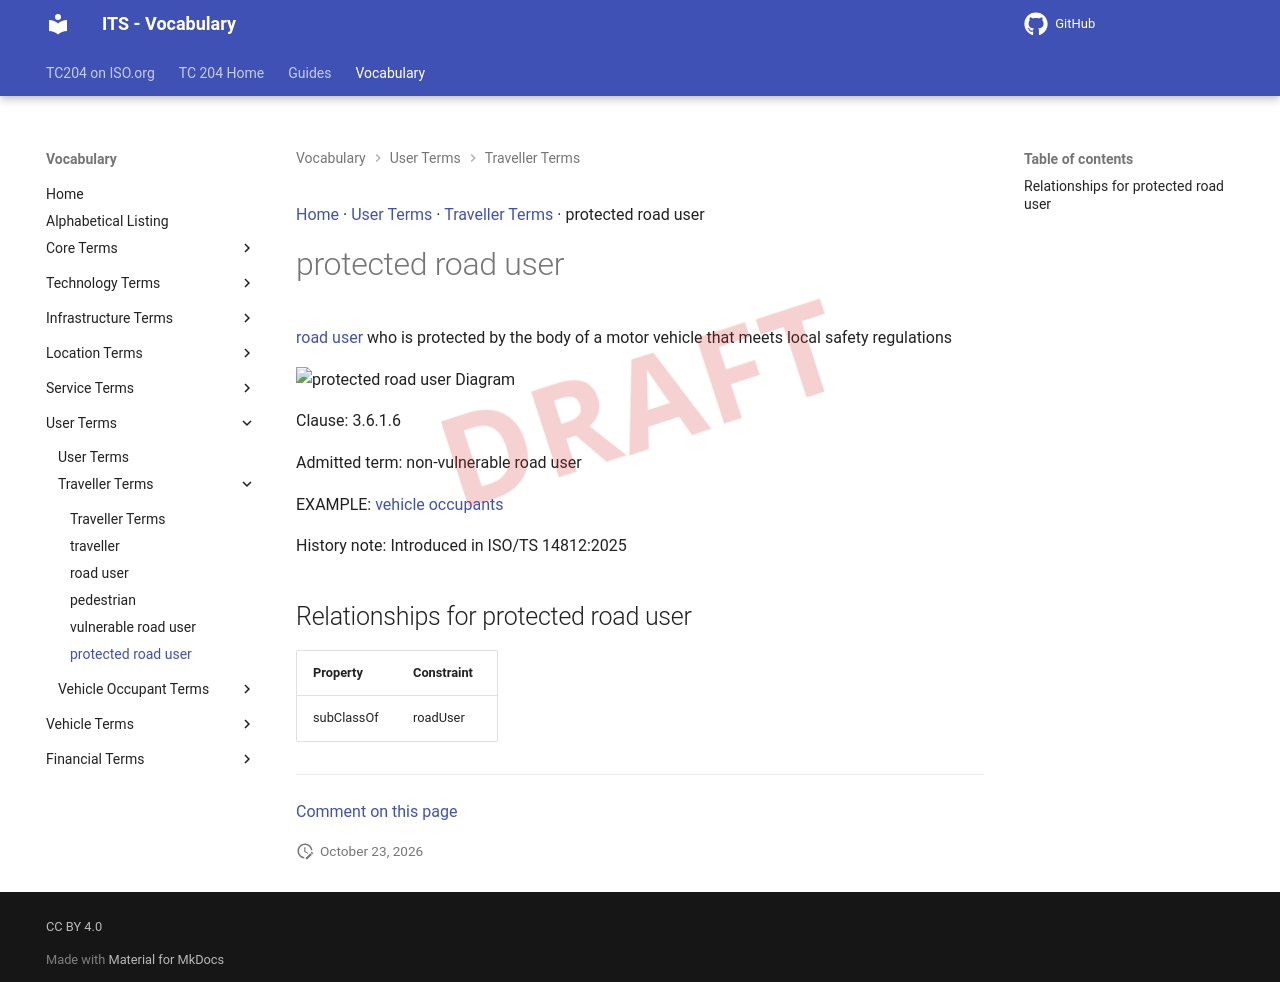

repository: ISO-TC204/iso14812 · page: v1.1.2-alpha.5/terms/protected road user/index.html · generator: mkdocs

[Home](../index.md) · [User Terms](groups/User Terms.md) · [Traveller Terms](patterns/Traveller Terms.md) · protected road user

# protected road user

<div class="draft4-watermark" aria-hidden="true"></div>

[road user](road user.md) who is protected by the body of a motor vehicle that meets local safety regulations

<object type="image/svg+xml" data="../../diagrams/protected road user.dot.svg">
    <img alt="protected road user Diagram" src="../../diagrams/protected road user.dot.png" /> <!-- Fallback for non-SVG browsers -->
</object>

Clause: 3.6.1.6

Admitted term: non-vulnerable road user

EXAMPLE: [vehicle occupants](vehicle occupant.md)

History note: Introduced in ISO/TS 14812:2025

## Relationships for protected road user

| Property | Constraint |
| --- | --- |
| subClassOf | roadUser |


---

[Comment on this page](https://github.com/ISO-TC204/iso14812/issues/new?template=page-feedback.yml&title=%5BPage+feedback%5D+protected+road+user&page-title=protected+road+user&page-path=terms%2Fprotected+road+user.md)
